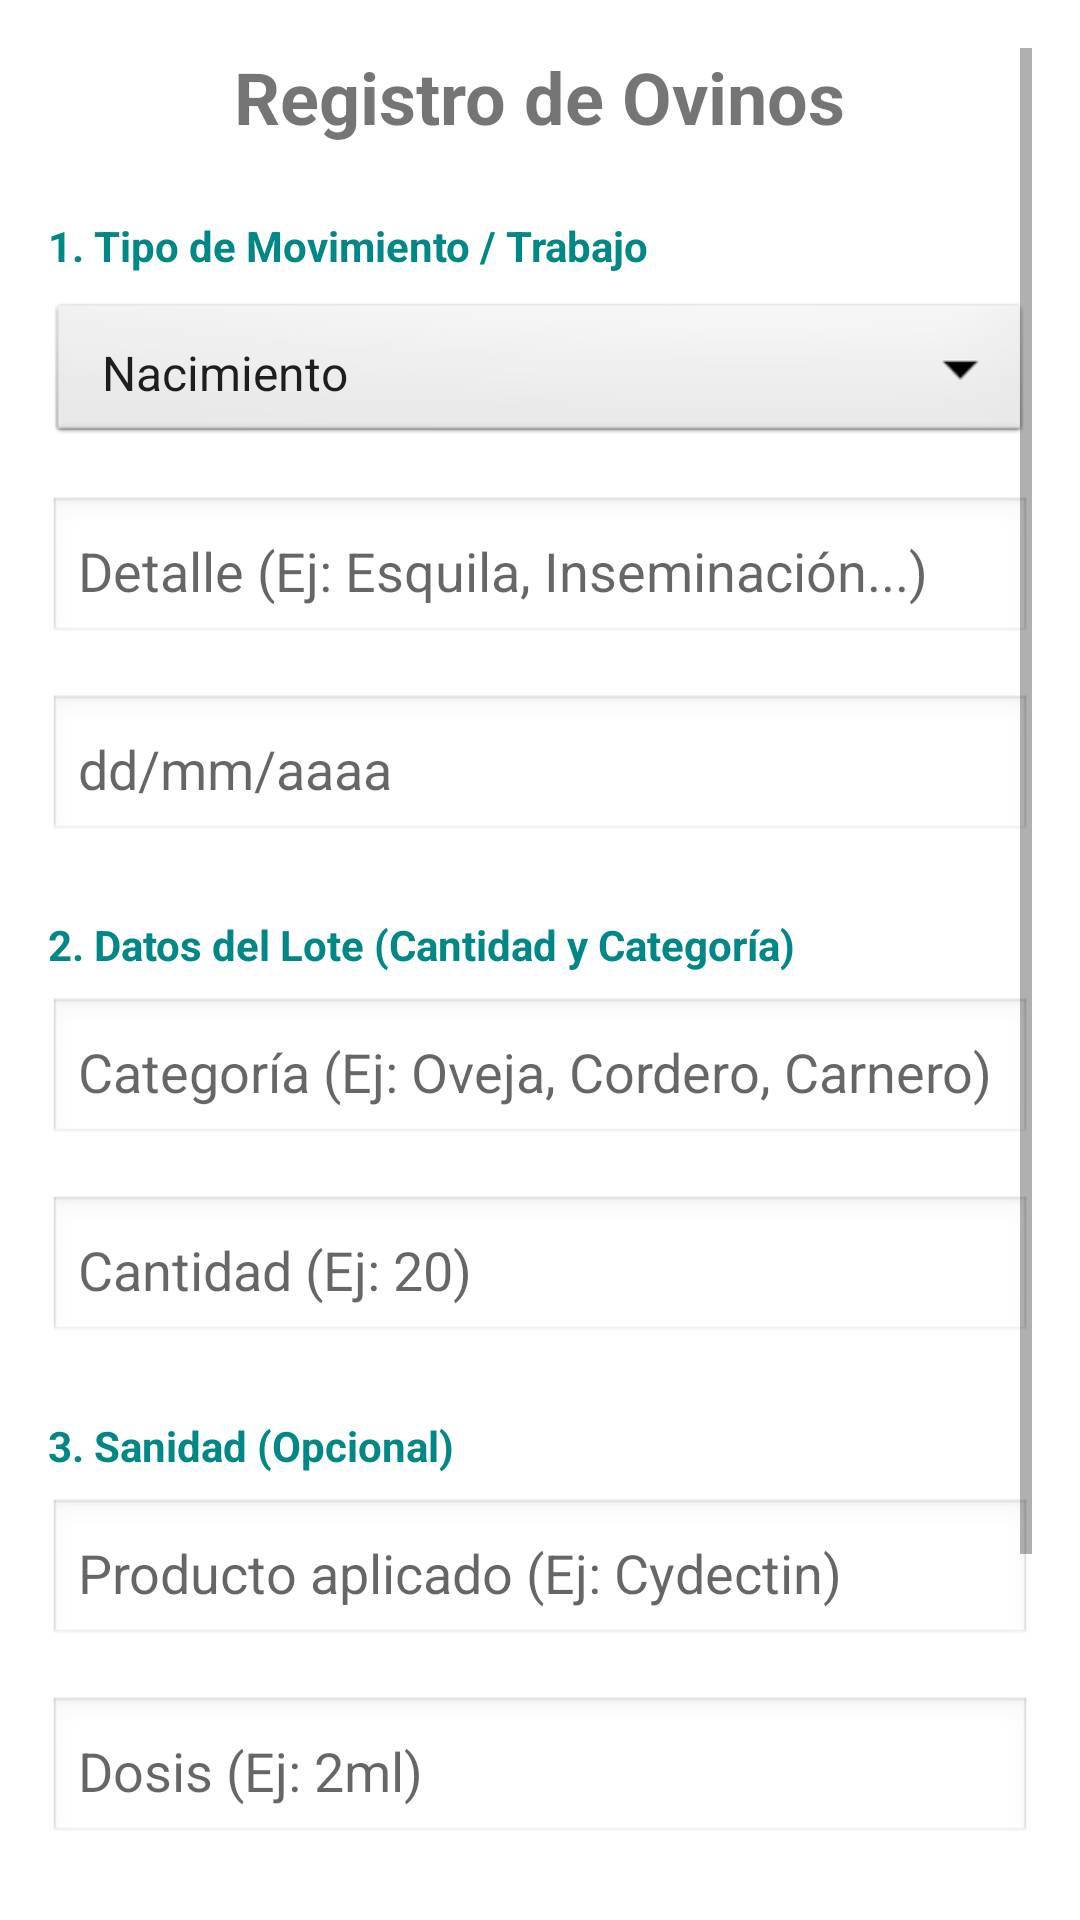

Produce the Android XML layout that renders to this screen, including the resource entries it uses.
<!-- AndroidManifest.xml: application theme Theme.PlanillaRural -->
<!-- res/layout/activity_registro_ovinos.xml -->
<?xml version="1.0" encoding="utf-8"?>
<ScrollView xmlns:android="http://schemas.android.com/apk/res/android"
    android:layout_width="match_parent"
    android:layout_height="match_parent"
    android:padding="16dp">

    <LinearLayout
        android:layout_width="match_parent"
        android:layout_height="wrap_content"
        android:orientation="vertical"
        android:gravity="center_horizontal">

        <TextView
            android:layout_width="wrap_content"
            android:layout_height="wrap_content"
            android:text="Registro de Ovinos"
            android:textSize="24sp"
            android:textStyle="bold"
            android:layout_marginBottom="24dp"/>

        
        <TextView
            android:layout_width="match_parent"
            android:layout_height="wrap_content"
            android:text="1. Tipo de Movimiento / Trabajo"
            android:textStyle="bold"
            android:textColor="@color/teal_700"
            android:layout_marginBottom="8dp"/>

        <Spinner
            android:id="@+id/spinnerTipoOvino"
            android:layout_width="match_parent"
            android:layout_height="50dp"
            android:layout_marginBottom="16dp"
            android:padding="10dp"
            android:background="@android:drawable/btn_dropdown"
            android:entries="@array/tipos_de_movimiento"/> 

        <EditText
            android:id="@+id/etTrabajoDetalle"
            android:layout_width="match_parent"
            android:layout_height="50dp"
            android:hint="Detalle (Ej: Esquila, Inseminación...)"
            android:layout_marginBottom="16dp"
            android:padding="10dp"
            android:background="@android:drawable/edit_text"/>

        <EditText
            android:id="@+id/etFechaTrabajo"
            android:layout_width="match_parent"
            android:layout_height="50dp"
            android:hint="@string/hint_fecha"
            android:inputType="date"
            android:layout_marginBottom="24dp"
            android:padding="10dp"
            android:background="@android:drawable/edit_text"/>

        
        <TextView
            android:layout_width="match_parent"
            android:layout_height="wrap_content"
            android:text="2. Datos del Lote (Cantidad y Categoría)"
            android:textStyle="bold"
            android:textColor="@color/teal_700"
            android:layout_marginBottom="8dp"/>

        <EditText
            android:id="@+id/etCategoriaOvino"
            android:layout_width="match_parent"
            android:layout_height="50dp"
            android:hint="Categoría (Ej: Oveja, Cordero, Carnero)"
            android:layout_marginBottom="16dp"
            android:padding="10dp"
            android:background="@android:drawable/edit_text"/>

        <EditText
            android:id="@+id/etCantidadOvino"
            android:layout_width="match_parent"
            android:layout_height="50dp"
            android:hint="Cantidad (Ej: 20)"
            android:inputType="number"
            android:layout_marginBottom="24dp"
            android:padding="10dp"
            android:background="@android:drawable/edit_text"/>

        
        <TextView
            android:layout_width="match_parent"
            android:layout_height="wrap_content"
            android:text="3. Sanidad (Opcional)"
            android:textStyle="bold"
            android:textColor="@color/teal_700"
            android:layout_marginBottom="8dp"/>

        <EditText
            android:id="@+id/etProductoOvino"
            android:layout_width="match_parent"
            android:layout_height="50dp"
            android:hint="Producto aplicado (Ej: Cydectin)"
            android:layout_marginBottom="16dp"
            android:padding="10dp"
            android:background="@android:drawable/edit_text"/>

        <EditText
            android:id="@+id/etDosisOvino"
            android:layout_width="match_parent"
            android:layout_height="50dp"
            android:hint="Dosis (Ej: 2ml)"
            android:layout_marginBottom="24dp"
            android:padding="10dp"
            android:background="@android:drawable/edit_text"/>

        
        <Button
            android:id="@+id/btnGuardarOvino"
            android:layout_width="match_parent"
            android:layout_height="60dp"
            android:text="Guardar Registro Ovino"
            android:textSize="18sp"
            android:layout_marginBottom="16dp"
            android:backgroundTint="@color/btn_acciones_color"
            android:textColor="@android:color/white"/>

        <Button
            android:id="@+id/btnCancelarOvino"
            android:layout_width="match_parent"
            android:layout_height="60dp"
            android:text="@string/cancelar"
            android:textSize="18sp"/>

    </LinearLayout>
</ScrollView>
<!-- resources referenced by this layout -->
<resources>
  <string-array name="tipos_de_movimiento">
          <item>Nacimiento</item>
          <item>Compra</item>
          <item>Venta</item>
          <item>Muerte</item>
          <item>Entrada</item>
          <item>Salida</item>
          <item>Trabajo</item>
          <item>Otro</item>
      </string-array>
  <color name="btn_acciones_color">#2E7D32</color>
  <color name="teal_700">#018786</color>
  <string name="cancelar">Cancelar</string>
  <string name="hint_fecha">dd/mm/aaaa</string>
  <style name="Theme.PlanillaRural" parent="Theme.AppCompat.Light.NoActionBar">
          <item name="colorPrimary">#6200EE</item>
          <item name="colorPrimaryDark">#3700B3</item>
          <item name="colorAccent">#03DAC5</item>
          <item name="android:windowBackground">@drawable/pasto</item>
      </style>
</resources>
